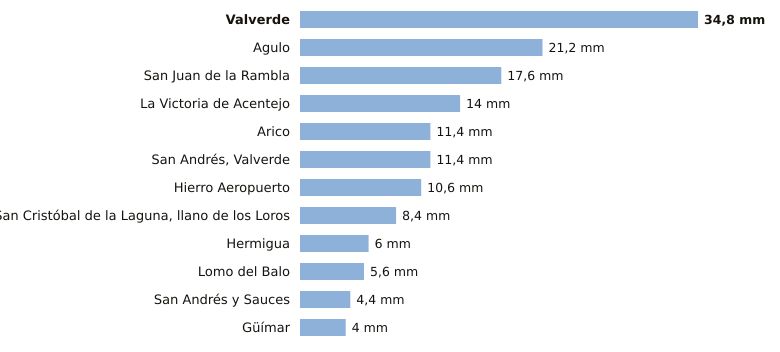

Values plotted in this chart, from the file beside it:
estacion, provincia, indicativo, mm_6_dias_anteriores, mm_hoy, mm_7_dias, horas_de_hoy
Valverde, Santa Cruz de Tenerife, C928I, 34.8, 0.0, 34.8, 2
Agulo, Santa Cruz de Tenerife, C317B, 21.2, 0.0, 21.2, 3
San Juan de la Rambla, Santa Cruz de Tenerife, C468X, 17.6, 0.0, 17.6, 2
La Victoria de Acentejo, Santa Cruz de Tenerife, C457I, 14.0, 0.0, 14.0, 2
Arico, Santa Cruz de Tenerife, C428T, 11.4, 0.0, 11.4, 1
San Andrés, Valverde, Santa Cruz de Tenerife, C925F, 11.4, 0.0, 11.4, 2
Hierro Aeropuerto, Santa Cruz de Tenerife, C929I, 10.6, 0.0, 10.6, 3
San Cristóbal de la Laguna, llano de los…, Santa Cruz de Tenerife, C446G, 8.4, 0.0, 8.4, 3
Hermigua, Santa Cruz de Tenerife, C328W, 6.0, 0.0, 6.0, 3
Lomo del Balo, Santa Cruz de Tenerife, C419L, 5.6, 0.0, 5.6, 2
San Andrés y Sauces, Santa Cruz de Tenerife, C148F, 4.4, 0.0, 4.4, 2
Güímar, Santa Cruz de Tenerife, C439J, 4.0, 0.0, 4.0, 2
